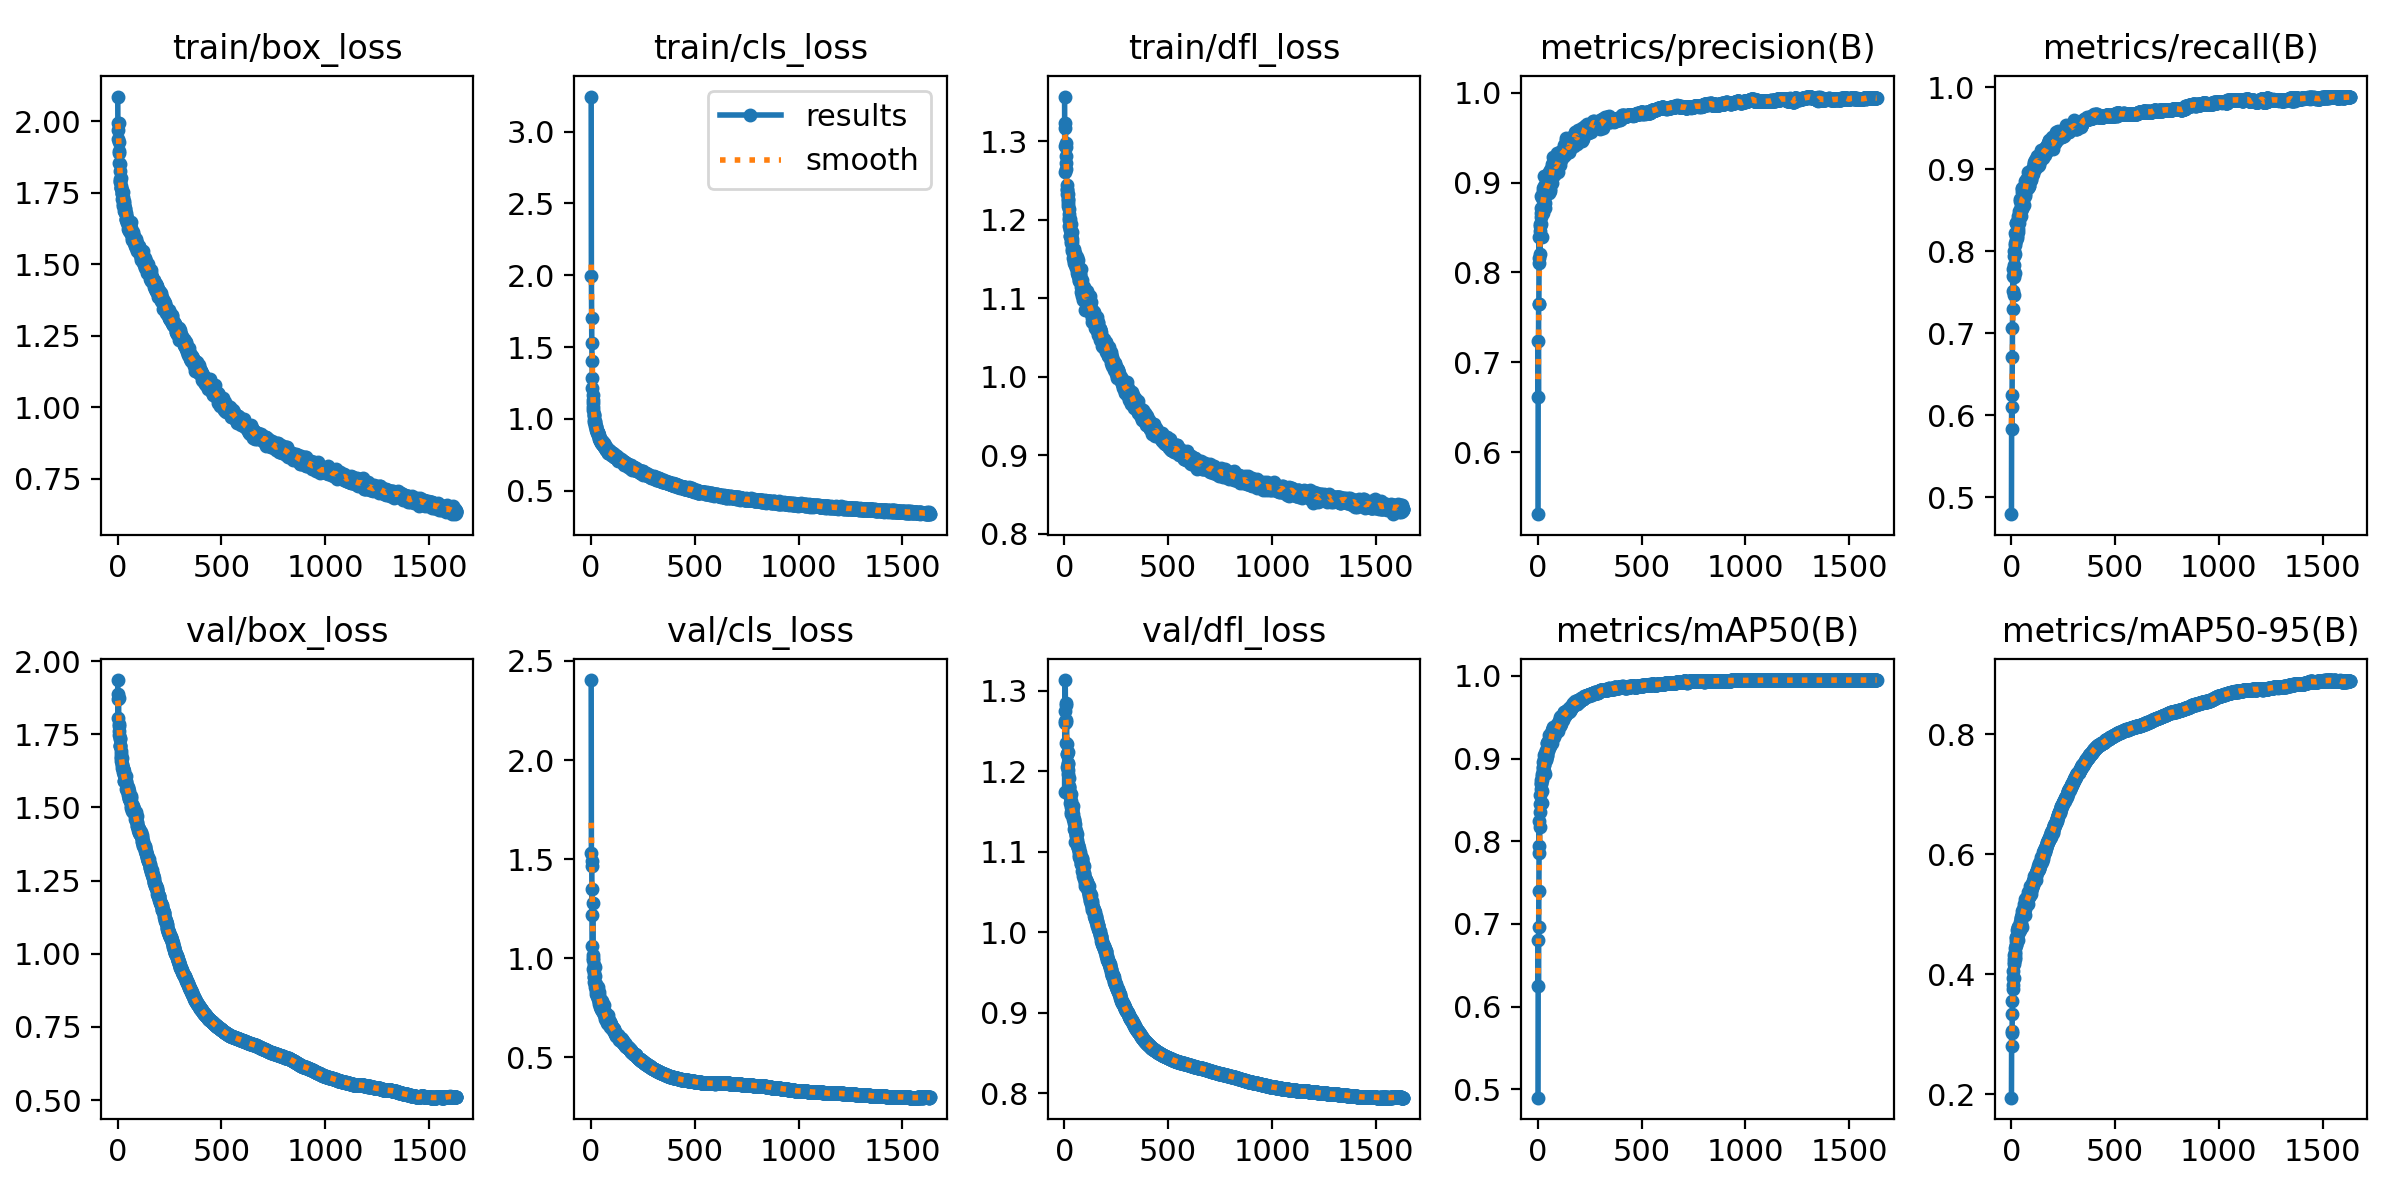

The table this chart was drawn from, first rows:
epoch, train/box_loss, train/cls_loss, train/dfl_loss, metrics/precision(B), metrics/recall(B), metrics/mAP50(B), metrics/mAP50-95(B), val/box_loss, val/cls_loss, val/dfl_loss, lr/pg0, lr/pg1, lr/pg2
1, 2.086, 3.244, 1.357, 0.5309, 0.4792, 0.4898, 0.1945, 1.936, 2.404, 1.174, 0.003313, 0.003313, 0.003313
2, 1.938, 1.998, 1.261, 0.7234, 0.61, 0.6801, 0.3063, 1.805, 1.529, 1.262, 0.006644, 0.006644, 0.006644
3, 1.969, 1.7, 1.294, 0.6611, 0.5829, 0.6249, 0.2802, 1.87, 1.493, 1.26, 0.009973, 0.009973, 0.009973
4, 1.992, 1.528, 1.324, 0.7649, 0.624, 0.6965, 0.3029, 1.887, 1.468, 1.313, 0.00999, 0.00999, 0.00999
5, 1.994, 1.403, 1.317, 0.7649, 0.6707, 0.7401, 0.3337, 1.873, 1.217, 1.275, 0.009987, 0.009987, 0.009987
6, 1.926, 1.286, 1.298, 0.816, 0.7059, 0.7862, 0.3551, 1.784, 1.351, 1.282, 0.009983, 0.009983, 0.009983
7, 1.888, 1.214, 1.293, 0.8397, 0.7512, 0.8239, 0.3824, 1.779, 1.064, 1.262, 0.00998, 0.00998, 0.00998
8, 1.897, 1.168, 1.282, 0.8105, 0.7291, 0.7947, 0.3748, 1.762, 1.28, 1.285, 0.009977, 0.009977, 0.009977
9, 1.853, 1.131, 1.273, 0.8522, 0.778, 0.8447, 0.4057, 1.746, 0.9923, 1.236, 0.009974, 0.009974, 0.009974
10, 1.85, 1.108, 1.265, 0.8464, 0.7704, 0.8357, 0.3948, 1.737, 1.003, 1.264, 0.00997, 0.00997, 0.00997
11, 1.799, 1.061, 1.238, 0.8205, 0.7464, 0.8168, 0.3934, 1.734, 1.015, 1.234, 0.009967, 0.009967, 0.009967
12, 1.826, 1.079, 1.245, 0.8539, 0.7833, 0.8558, 0.4166, 1.712, 0.9482, 1.206, 0.009964, 0.009964, 0.009964
13, 1.792, 1.034, 1.233, 0.8542, 0.7682, 0.8462, 0.4206, 1.714, 0.9655, 1.221, 0.00996, 0.00996, 0.00996
14, 1.786, 1.026, 1.24, 0.8851, 0.7942, 0.8691, 0.4264, 1.71, 0.9042, 1.221, 0.009957, 0.009957, 0.009957
15, 1.801, 1.019, 1.233, 0.862, 0.7998, 0.8636, 0.4318, 1.683, 0.9246, 1.224, 0.009954, 0.009954, 0.009954
16, 1.765, 0.9786, 1.222, 0.8659, 0.8219, 0.8705, 0.4338, 1.668, 0.8806, 1.209, 0.00995, 0.00995, 0.00995
17, 1.774, 0.9897, 1.226, 0.8715, 0.8074, 0.8739, 0.4374, 1.673, 0.9066, 1.196, 0.009947, 0.009947, 0.009947
18, 1.766, 0.9814, 1.226, 0.8393, 0.7733, 0.8458, 0.429, 1.657, 0.9585, 1.202, 0.009944, 0.009944, 0.009944
19, 1.765, 0.9807, 1.217, 0.8696, 0.797, 0.8602, 0.4257, 1.693, 0.9103, 1.21, 0.009941, 0.009941, 0.009941
20, 1.75, 0.9623, 1.214, 0.8831, 0.8096, 0.8815, 0.4436, 1.67, 0.8683, 1.192, 0.009937, 0.009937, 0.009937
21, 1.727, 0.9514, 1.192, 0.8666, 0.8133, 0.8746, 0.4494, 1.648, 0.853, 1.18, 0.009934, 0.009934, 0.009934
22, 1.744, 0.9458, 1.2, 0.8717, 0.8186, 0.8793, 0.4563, 1.647, 0.8484, 1.179, 0.009931, 0.009931, 0.009931
23, 1.747, 0.9447, 1.202, 0.8938, 0.835, 0.8952, 0.4622, 1.636, 0.8188, 1.172, 0.009927, 0.009927, 0.009927
24, 1.752, 0.9491, 1.207, 0.8905, 0.8345, 0.8884, 0.4601, 1.633, 0.8489, 1.181, 0.009924, 0.009924, 0.009924
25, 1.704, 0.9241, 1.188, 0.8666, 0.8205, 0.8809, 0.4489, 1.633, 0.8687, 1.17, 0.009921, 0.009921, 0.009921
26, 1.725, 0.9259, 1.202, 0.8697, 0.8183, 0.8853, 0.4553, 1.632, 0.8344, 1.172, 0.009917, 0.009917, 0.009917
27, 1.712, 0.9143, 1.18, 0.8713, 0.8237, 0.8902, 0.4607, 1.631, 0.8534, 1.173, 0.009914, 0.009914, 0.009914
28, 1.734, 0.9173, 1.187, 0.8924, 0.8349, 0.9, 0.4736, 1.622, 0.8089, 1.161, 0.009911, 0.009911, 0.009911
29, 1.713, 0.9162, 1.179, 0.8817, 0.8158, 0.8849, 0.4633, 1.615, 0.8397, 1.168, 0.009908, 0.009908, 0.009908
30, 1.706, 0.9068, 1.18, 0.8865, 0.8351, 0.8925, 0.4646, 1.625, 0.8144, 1.171, 0.009904, 0.009904, 0.009904
31, 1.721, 0.9019, 1.195, 0.8965, 0.8239, 0.8925, 0.4703, 1.591, 0.8499, 1.15, 0.009901, 0.009901, 0.009901
32, 1.704, 0.9078, 1.173, 0.9071, 0.839, 0.9048, 0.4795, 1.589, 0.7987, 1.147, 0.009898, 0.009898, 0.009898
33, 1.685, 0.899, 1.179, 0.8719, 0.8274, 0.8811, 0.4575, 1.611, 0.8567, 1.163, 0.009894, 0.009894, 0.009894
34, 1.692, 0.8996, 1.171, 0.8964, 0.8434, 0.9068, 0.4782, 1.594, 0.8199, 1.156, 0.009891, 0.009891, 0.009891
35, 1.683, 0.8882, 1.16, 0.8775, 0.8398, 0.8989, 0.4777, 1.595, 0.7927, 1.15, 0.009888, 0.009888, 0.009888
36, 1.698, 0.9008, 1.184, 0.8924, 0.839, 0.9045, 0.475, 1.59, 0.8142, 1.153, 0.009884, 0.009884, 0.009884
37, 1.683, 0.8852, 1.176, 0.891, 0.8488, 0.8989, 0.4711, 1.6, 0.816, 1.156, 0.009881, 0.009881, 0.009881
38, 1.683, 0.8816, 1.163, 0.8913, 0.8393, 0.8994, 0.4742, 1.59, 0.8311, 1.154, 0.009878, 0.009878, 0.009878
39, 1.681, 0.8818, 1.172, 0.9008, 0.8342, 0.8986, 0.4778, 1.607, 0.7711, 1.151, 0.009875, 0.009875, 0.009875
40, 1.655, 0.8657, 1.16, 0.9046, 0.8481, 0.9105, 0.481, 1.583, 0.7801, 1.157, 0.009871, 0.009871, 0.009871
41, 1.658, 0.8566, 1.161, 0.8902, 0.8443, 0.9017, 0.474, 1.588, 0.7982, 1.147, 0.009868, 0.009868, 0.009868
42, 1.671, 0.8623, 1.161, 0.8924, 0.846, 0.9035, 0.4796, 1.591, 0.7873, 1.143, 0.009865, 0.009865, 0.009865
43, 1.657, 0.8553, 1.152, 0.8894, 0.8608, 0.9182, 0.4844, 1.565, 0.7763, 1.141, 0.009861, 0.009861, 0.009861
44, 1.655, 0.8503, 1.155, 0.9022, 0.8641, 0.9188, 0.4878, 1.57, 0.7559, 1.14, 0.009858, 0.009858, 0.009858
45, 1.66, 0.8434, 1.163, 0.8888, 0.8604, 0.9091, 0.4935, 1.557, 0.7694, 1.139, 0.009855, 0.009855, 0.009855
46, 1.657, 0.845, 1.147, 0.8922, 0.8425, 0.9047, 0.485, 1.57, 0.7619, 1.14, 0.009851, 0.009851, 0.009851
47, 1.645, 0.8497, 1.15, 0.9012, 0.8558, 0.9152, 0.4817, 1.57, 0.7905, 1.129, 0.009848, 0.009848, 0.009848
48, 1.624, 0.8325, 1.145, 0.9017, 0.8524, 0.9095, 0.4951, 1.569, 0.7438, 1.136, 0.009845, 0.009845, 0.009845
49, 1.64, 0.8391, 1.152, 0.8997, 0.853, 0.9156, 0.4916, 1.564, 0.7466, 1.13, 0.009842, 0.009842, 0.009842
50, 1.647, 0.8391, 1.158, 0.8979, 0.8726, 0.9216, 0.5003, 1.542, 0.7535, 1.126, 0.009838, 0.009838, 0.009838
51, 1.65, 0.8456, 1.151, 0.9082, 0.8521, 0.9147, 0.4991, 1.559, 0.745, 1.126, 0.009835, 0.009835, 0.009835
52, 1.644, 0.8467, 1.156, 0.894, 0.8556, 0.9132, 0.4785, 1.566, 0.7842, 1.134, 0.009832, 0.009832, 0.009832
53, 1.638, 0.8315, 1.143, 0.9111, 0.8765, 0.9282, 0.5063, 1.534, 0.7428, 1.113, 0.009828, 0.009828, 0.009828
54, 1.637, 0.8256, 1.141, 0.8886, 0.877, 0.9173, 0.4976, 1.545, 0.7531, 1.121, 0.009825, 0.009825, 0.009825
55, 1.638, 0.8249, 1.146, 0.9114, 0.8652, 0.9175, 0.4985, 1.556, 0.7322, 1.126, 0.009822, 0.009822, 0.009822
56, 1.617, 0.821, 1.143, 0.9079, 0.8563, 0.9208, 0.5089, 1.53, 0.7314, 1.112, 0.009819, 0.009819, 0.009819
57, 1.643, 0.8263, 1.145, 0.9062, 0.8555, 0.9194, 0.5058, 1.531, 0.7395, 1.12, 0.009815, 0.009815, 0.009815
58, 1.619, 0.8183, 1.139, 0.8932, 0.8673, 0.9163, 0.5049, 1.538, 0.7384, 1.121, 0.009812, 0.009812, 0.009812
59, 1.629, 0.8178, 1.153, 0.9138, 0.8622, 0.9228, 0.5039, 1.535, 0.7431, 1.115, 0.009809, 0.009809, 0.009809
60, 1.627, 0.8222, 1.144, 0.8995, 0.8759, 0.9211, 0.5071, 1.524, 0.7278, 1.112, 0.009805, 0.009805, 0.009805
... 1,572 more rows
